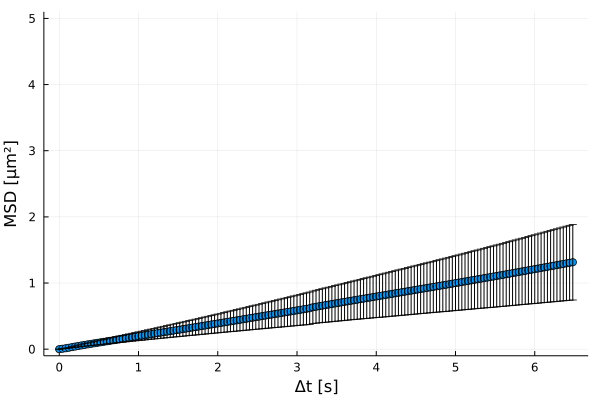

Source data for this figure (header and first rows):
xMSD, MSD, yerror
0.0, 0.0, 0.0
0.04, 0.006856, 0.001164
0.08, 0.0135, 0.002982
0.12, 0.02185, 0.005541
0.16, 0.03072, 0.00845
0.2, 0.03968, 0.01145
0.24, 0.04846, 0.01439
0.28, 0.05687, 0.0172
0.32, 0.06498, 0.01992
0.36, 0.07285, 0.0226
0.4, 0.08064, 0.02525
0.44, 0.08838, 0.02784
0.48, 0.09602, 0.03048
0.52, 0.1036, 0.03313
0.56, 0.1112, 0.03583
0.6, 0.1189, 0.03849
0.64, 0.1265, 0.04119
0.68, 0.1343, 0.0439
0.72, 0.142, 0.04662
0.76, 0.1498, 0.04929
0.8, 0.1575, 0.05198
0.84, 0.1652, 0.05471
0.88, 0.1729, 0.05743
0.92, 0.1806, 0.06014
0.96, 0.1882, 0.06286
1.0, 0.1959, 0.06561
1.04, 0.2035, 0.06833
1.08, 0.2112, 0.07108
1.12, 0.2188, 0.07386
1.16, 0.2264, 0.07667
1.2, 0.2341, 0.07954
1.24, 0.2418, 0.08243
1.28, 0.2496, 0.08541
1.32, 0.2573, 0.08845
1.36, 0.265, 0.09152
1.4, 0.2728, 0.09461
1.44, 0.2804, 0.09768
1.48, 0.2881, 0.1007
1.52, 0.2957, 0.1038
1.56, 0.3033, 0.1068
1.6, 0.311, 0.1099
1.64, 0.3187, 0.1131
1.68, 0.3264, 0.1162
1.72, 0.3342, 0.1193
1.76, 0.342, 0.1225
1.8, 0.3498, 0.1257
1.84, 0.3576, 0.129
1.88, 0.3655, 0.1323
1.92, 0.3733, 0.1356
1.96, 0.3812, 0.1389
2.0, 0.389, 0.1422
2.04, 0.3968, 0.1456
2.08, 0.4046, 0.1489
2.12, 0.4125, 0.1522
2.16, 0.4203, 0.1556
2.2, 0.4282, 0.159
2.24, 0.4361, 0.1624
2.28, 0.444, 0.1659
2.32, 0.4519, 0.1694
2.36, 0.4598, 0.1728
... 103 more rows
